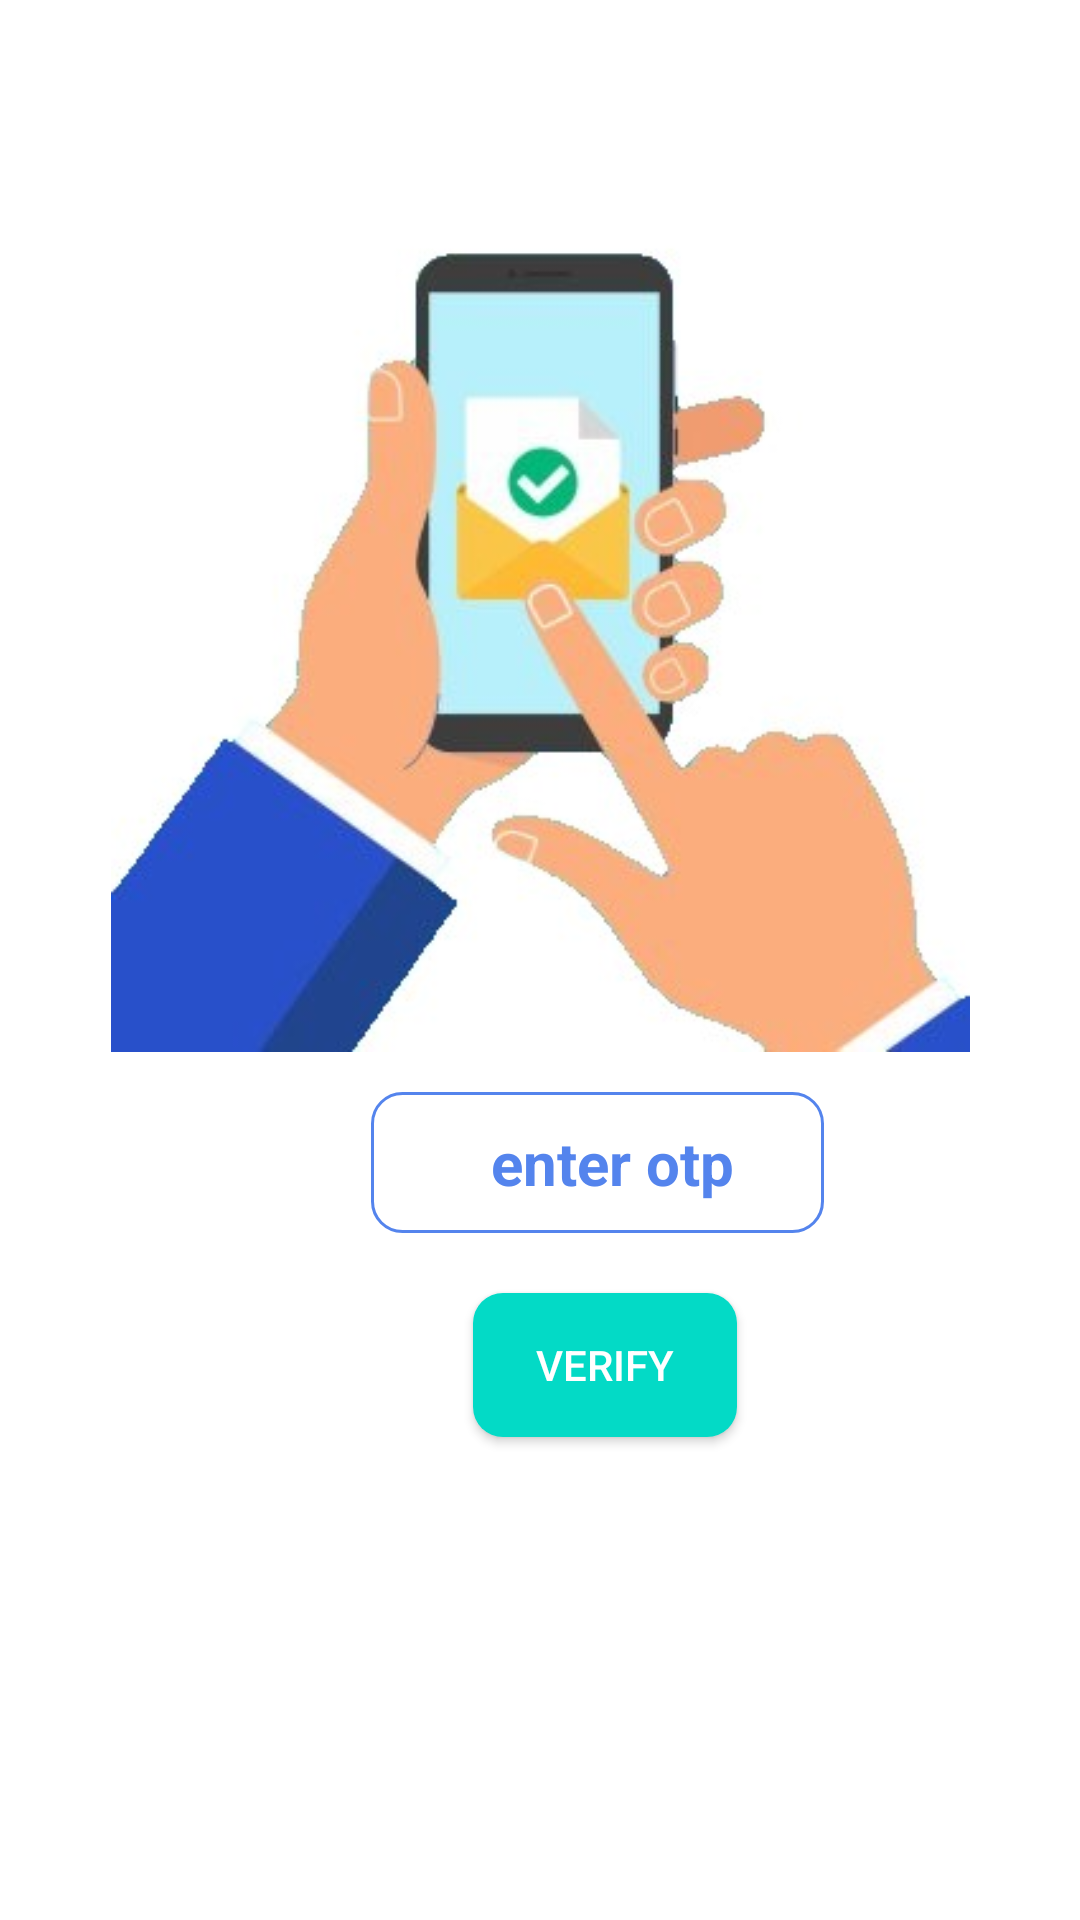

Reconstruct the res/layout file that produces this screen, plus the resources it refers to.
<!-- AndroidManifest.xml: application theme Theme.Srp_demo -->
<!-- res/layout/activity_manageotp.xml -->
<?xml version="1.0" encoding="utf-8"?>
<androidx.constraintlayout.widget.ConstraintLayout xmlns:android="http://schemas.android.com/apk/res/android"
    xmlns:app="http://schemas.android.com/apk/res-auto"
    xmlns:tools="http://schemas.android.com/tools"
    android:layout_width="match_parent"
    android:layout_height="match_parent"
    tools:context=".manageotp">


    <ImageView
        android:layout_width="315dp"
        android:layout_height="322dp"
        android:src="@drawable/otp"
        app:layout_constraintBottom_toBottomOf="parent"
        app:layout_constraintEnd_toEndOf="parent"
        app:layout_constraintStart_toStartOf="parent"
        app:layout_constraintTop_toTopOf="parent"
        app:layout_constraintVertical_bias="0.09" />

    <EditText
        android:id="@+id/otp"
        android:layout_width="wrap_content"
        android:layout_height="wrap_content"
        android:fontFamily="sans-serif"
        android:paddingTop="10dp"
        android:paddingBottom="10dp"
        android:paddingRight="30dp"
        android:paddingLeft="40dp"
        android:background="@drawable/white_back"
        android:hint="enter otp"
        android:textColorHint="@color/final_color"
        android:textSize="20sp"
        android:textStyle="bold"
        app:circularflow_radiusInDP="5dp"
        app:layout_constraintBottom_toBottomOf="parent"
        app:layout_constraintEnd_toEndOf="parent"
        app:layout_constraintHorizontal_bias="0.591"
        app:layout_constraintStart_toStartOf="parent"
        app:layout_constraintTop_toTopOf="parent"
        app:layout_constraintVertical_bias="0.614" />

    <Button
        android:id="@+id/btn_verify"
        android:layout_width="wrap_content"
        android:layout_height="wrap_content"
        android:paddingLeft="20dp"
        android:paddingRight="20dp"
        android:background="@drawable/input_background"
        android:text="verify"
        android:textColor="@color/white"
        app:layout_constraintBottom_toBottomOf="parent"
        app:layout_constraintEnd_toEndOf="parent"
        app:layout_constraintHorizontal_bias="0.58"
        app:layout_constraintStart_toStartOf="parent"
        app:layout_constraintTop_toTopOf="parent"
        app:layout_constraintVertical_bias="0.728" />

</androidx.constraintlayout.widget.ConstraintLayout>
<!-- resources referenced by this layout -->
<resources>
  <color name="final_color">#5484ED</color>
  <color name="white">#FFFFFFFF</color>
  <!-- drawable input_background (drawable) -->
  <?xml version="1.0" encoding="utf-8"?>
  <shape xmlns:android="http://schemas.android.com/apk/res/android">
      <corners android:radius="10dp"/>
      <solid android:color="@color/design_default_color_secondary"/>
  </shape>
  <!-- drawable otp: jpg bitmap (drawable, 16495 bytes) -->
  <!-- drawable white_back (drawable) -->
  <?xml version="1.0" encoding="utf-8"?>
  <shape xmlns:android="http://schemas.android.com/apk/res/android">
      <corners android:radius="10dp"/>
      <stroke
          android:width="1dp"
          android:color="@color/final_color" />
  </shape>
  <style name="Theme.Srp_demo" parent="Theme.MaterialComponents.DayNight.NoActionBar">
          
          <item name="colorPrimary">@color/final_color</item>
          <item name="colorPrimaryVariant">@color/final_color</item>
          <item name="colorOnPrimary">@color/white</item>
          
          <item name="colorSecondary">@color/final_color</item>
          <item name="colorSecondaryVariant">@color/final_color</item>
          <item name="colorOnSecondary">@color/black</item>
          
          <item name="android:statusBarColor" tools:targetApi="l">?attr/colorPrimaryVariant</item>
          
      </style>
  <color name="black">#FF000000</color>
</resources>
